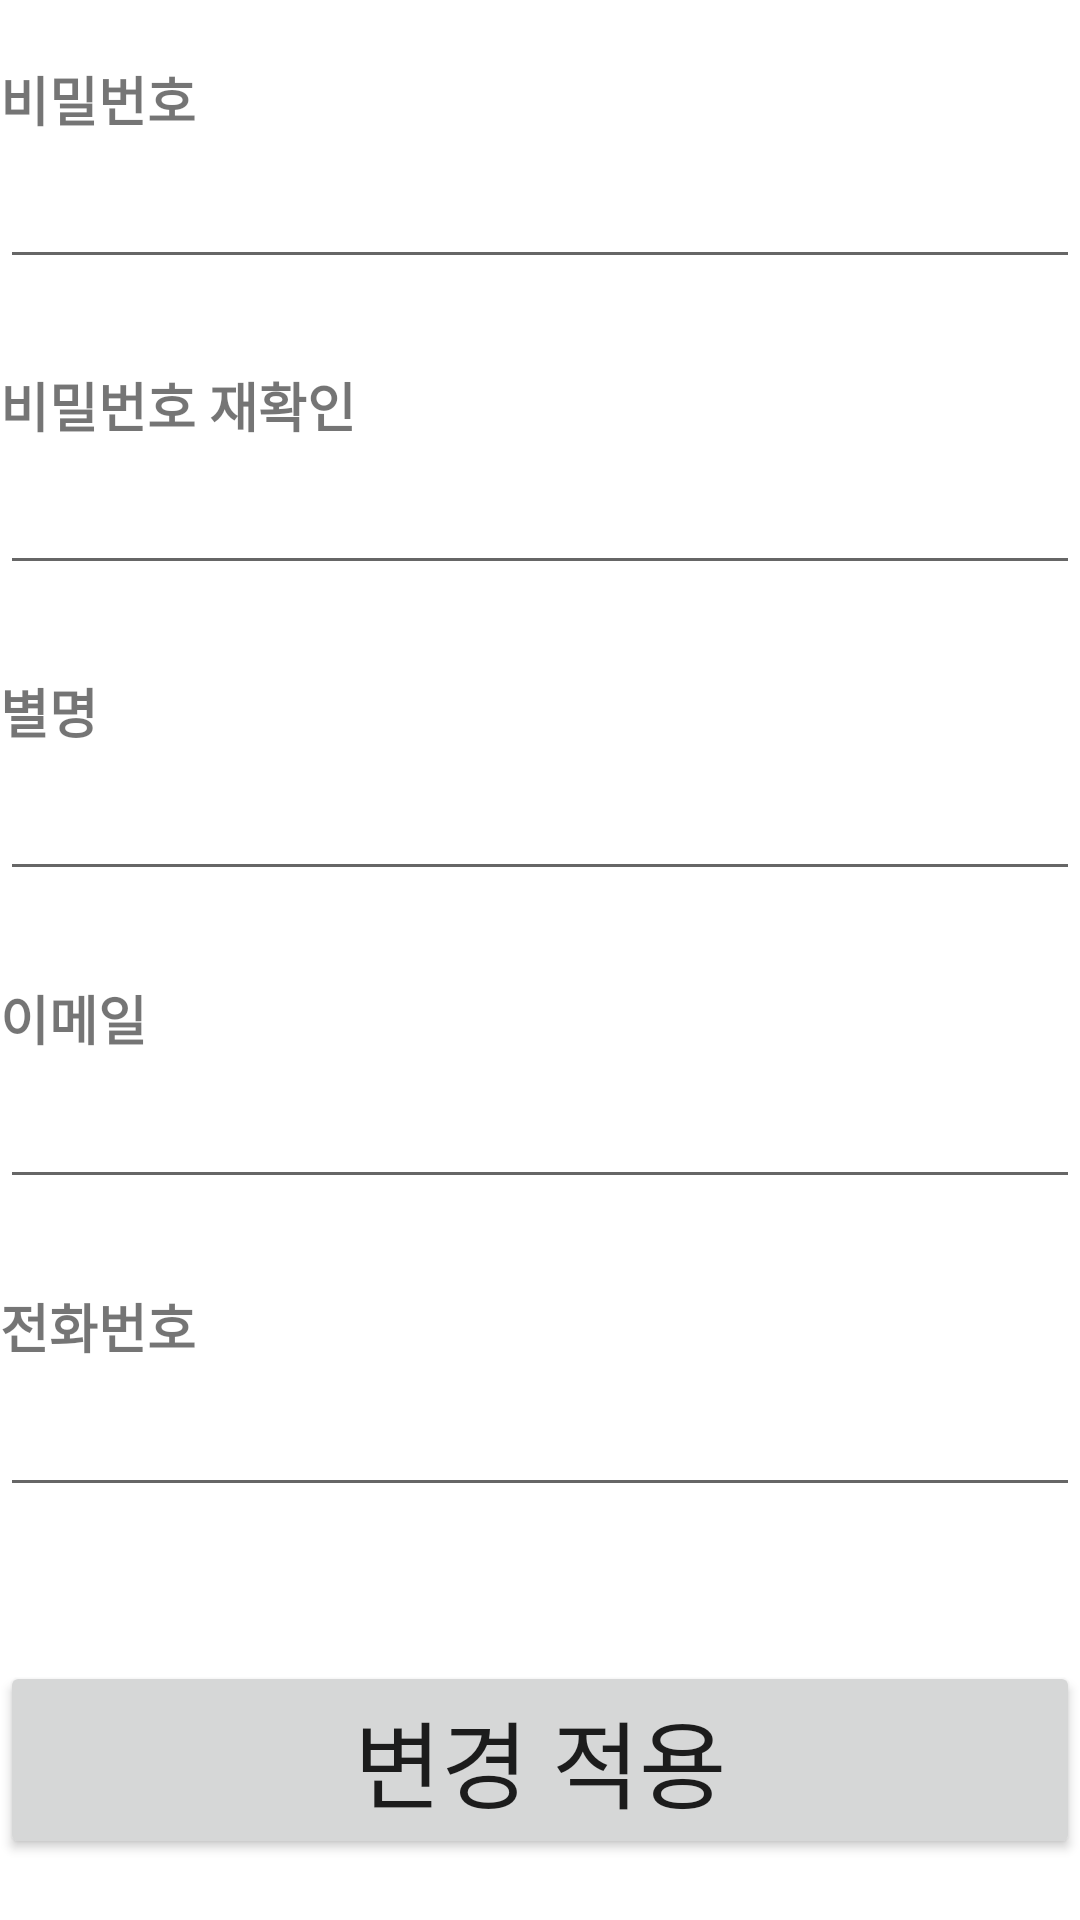

Layout XML and referenced resources for this Android screen:
<!-- AndroidManifest.xml: application theme Theme.Carflix -->
<!-- res/layout/change_profile.xml -->
<?xml version="1.0" encoding="utf-8"?>
<LinearLayout xmlns:android="http://schemas.android.com/apk/res/android"
    android:layout_width="match_parent"
    android:layout_height="match_parent"
    android:orientation="vertical">
    <LinearLayout
        android:id="@+id/upperMargin"
        android:layout_width="match_parent"
        android:layout_height="0dp"
        android:layout_weight="1"
        android:orientation="vertical"></LinearLayout>

    <LinearLayout
        android:id="@+id/contents"
        android:layout_width="match_parent"
        android:layout_height="0dp"
        android:layout_weight="30"
        android:orientation="vertical">
        <LinearLayout
            android:id="@+id/password"
            android:layout_width="match_parent"
            android:layout_height="0dp"
            android:layout_weight="1"
            android:orientation="vertical">

            <TextView
                android:layout_width="match_parent"
                android:layout_height="wrap_content"
                android:layout_weight="3"
                android:autoSizeMaxTextSize="100dp"
                android:autoSizeMinTextSize="10dp"
                android:autoSizeTextType="uniform"
                android:text="비밀번호"
                android:textStyle="bold"></TextView>
            <EditText
                android:id="@+id/passwordEdit"
                android:layout_width="match_parent"
                android:layout_height="wrap_content"
                android:layout_weight="4"
                android:autoSizeMaxTextSize="100dp"
                android:autoSizeMinTextSize="10dp"
                android:autoSizeTextType="uniform"
                android:inputType="textPassword"></EditText>
        </LinearLayout>
        <LinearLayout
            android:layout_width="match_parent"
            android:layout_height="0dp"
            android:layout_weight="0.4"></LinearLayout>

        <LinearLayout
            android:id="@+id/checkPassword"
            android:layout_width="match_parent"
            android:layout_height="0dp"
            android:layout_weight="1"
            android:orientation="vertical">

            <TextView
                android:layout_width="match_parent"
                android:layout_height="wrap_content"
                android:layout_weight="3"
                android:autoSizeMaxTextSize="100dp"
                android:autoSizeMinTextSize="10dp"
                android:autoSizeTextType="uniform"
                android:text="비밀번호 재확인"
                android:textStyle="bold"></TextView>
            <EditText
                android:id="@+id/checkPasswordEdit"
                android:layout_width="match_parent"
                android:layout_height="wrap_content"
                android:layout_weight="4"
                android:autoSizeMaxTextSize="100dp"
                android:autoSizeMinTextSize="10dp"
                android:autoSizeTextType="uniform"
                android:inputType="textPassword"></EditText>
        </LinearLayout>
        <LinearLayout
            android:layout_width="match_parent"
            android:layout_height="0dp"
            android:layout_weight="0.4"></LinearLayout>

        <LinearLayout
            android:id="@+id/nickName"
            android:layout_width="match_parent"
            android:layout_height="0dp"
            android:layout_weight="1"
            android:orientation="vertical">

            <TextView
                android:layout_width="match_parent"
                android:layout_height="wrap_content"
                android:layout_weight="3"
                android:autoSizeMaxTextSize="100dp"
                android:autoSizeMinTextSize="10dp"
                android:autoSizeTextType="uniform"
                android:text="별명"
                android:textStyle="bold"></TextView>
            <EditText
                android:id="@+id/nickNameEdit"
                android:layout_width="match_parent"
                android:layout_height="wrap_content"
                android:layout_weight="4"
                android:autoSizeMaxTextSize="100dp"
                android:autoSizeMinTextSize="10dp"
                android:autoSizeTextType="uniform"></EditText>
        </LinearLayout>
        <LinearLayout
            android:layout_width="match_parent"
            android:layout_height="0dp"
            android:layout_weight="0.4"></LinearLayout>

        <LinearLayout
            android:id="@+id/email"
            android:layout_width="match_parent"
            android:layout_height="0dp"
            android:layout_weight="1"
            android:orientation="vertical">

            <TextView
                android:layout_width="match_parent"
                android:layout_height="wrap_content"
                android:layout_weight="3"
                android:autoSizeMaxTextSize="100dp"
                android:autoSizeMinTextSize="10dp"
                android:autoSizeTextType="uniform"
                android:text="이메일"
                android:textStyle="bold"></TextView>

            <EditText
                android:id="@+id/emailEdit"
                android:layout_width="match_parent"
                android:layout_height="wrap_content"
                android:layout_weight="4"
                android:autoSizeMaxTextSize="100dp"
                android:autoSizeMinTextSize="10dp"
                android:autoSizeTextType="uniform"
                android:inputType="textEmailAddress"></EditText>
        </LinearLayout>
        <LinearLayout
            android:layout_width="match_parent"
            android:layout_height="0dp"
            android:layout_weight="0.4"></LinearLayout>

        <LinearLayout
            android:id="@+id/phone"
            android:layout_width="match_parent"
            android:layout_height="0dp"
            android:layout_weight="1"
            android:orientation="vertical">
            <TextView
                android:layout_width="match_parent"
                android:layout_height="wrap_content"
                android:layout_weight="3"
                android:autoSizeMaxTextSize="100dp"
                android:autoSizeMinTextSize="10dp"
                android:autoSizeTextType="uniform"
                android:text="전화번호"
                android:textStyle="bold"></TextView>
            <EditText
                android:id="@+id/phoneEdit"
                android:layout_width="match_parent"
                android:layout_height="wrap_content"
                android:layout_weight="4"
                android:inputType="phone"
                android:maxLength="13"
                android:autoSizeMaxTextSize="100dp"
                android:autoSizeMinTextSize="10dp"
                android:autoSizeTextType="uniform"></EditText>
        </LinearLayout>
        <LinearLayout
            android:layout_width="match_parent"
            android:layout_height="0dp"
            android:layout_weight="0.4"></LinearLayout>

        <LinearLayout
            android:id="@+id/joinMember"
            android:layout_width="match_parent"
            android:layout_height="0dp"
            android:layout_weight="1.2"
            android:orientation="vertical">
            <LinearLayout
                android:layout_width="match_parent"
                android:layout_height="0dp"
                android:layout_weight="1"></LinearLayout>
            <Button
                android:id="@+id/joinButton"
                android:layout_width="match_parent"
                android:layout_height="0dp"
                android:layout_weight="3"
                android:autoSizeMaxTextSize="100dp"
                android:autoSizeMinTextSize="10dp"
                android:autoSizeTextType="uniform"
                android:text="변경 적용"></Button>

        </LinearLayout>
    </LinearLayout>

    <LinearLayout
        android:id="@+id/lowerMargin"
        android:layout_width="match_parent"
        android:layout_height="0dp"
        android:layout_weight="1"
        android:orientation="vertical"></LinearLayout>
</LinearLayout>
<!-- resources referenced by this layout -->
<resources>
  <style name="Theme.Carflix" parent="Theme.MaterialComponents.DayNight.DarkActionBar">
          
          <item name="colorPrimary">@color/purple_500</item>
          <item name="colorPrimaryVariant">@color/purple_700</item>
          <item name="colorOnPrimary">@color/white</item>
          
          <item name="colorSecondary">@color/teal_200</item>
          <item name="colorSecondaryVariant">@color/teal_700</item>
          <item name="colorOnSecondary">@color/black</item>
          
          <item name="android:statusBarColor" tools:targetApi="l">?attr/colorPrimaryVariant</item>
          
      </style>
  <color name="purple_500">#FF6200EE</color>
  <color name="purple_700">#FF3700B3</color>
  <color name="white">#FFFFFFFF</color>
  <color name="teal_200">#FF03DAC5</color>
  <color name="teal_700">#FF018786</color>
  <color name="black">#FF000000</color>
</resources>
